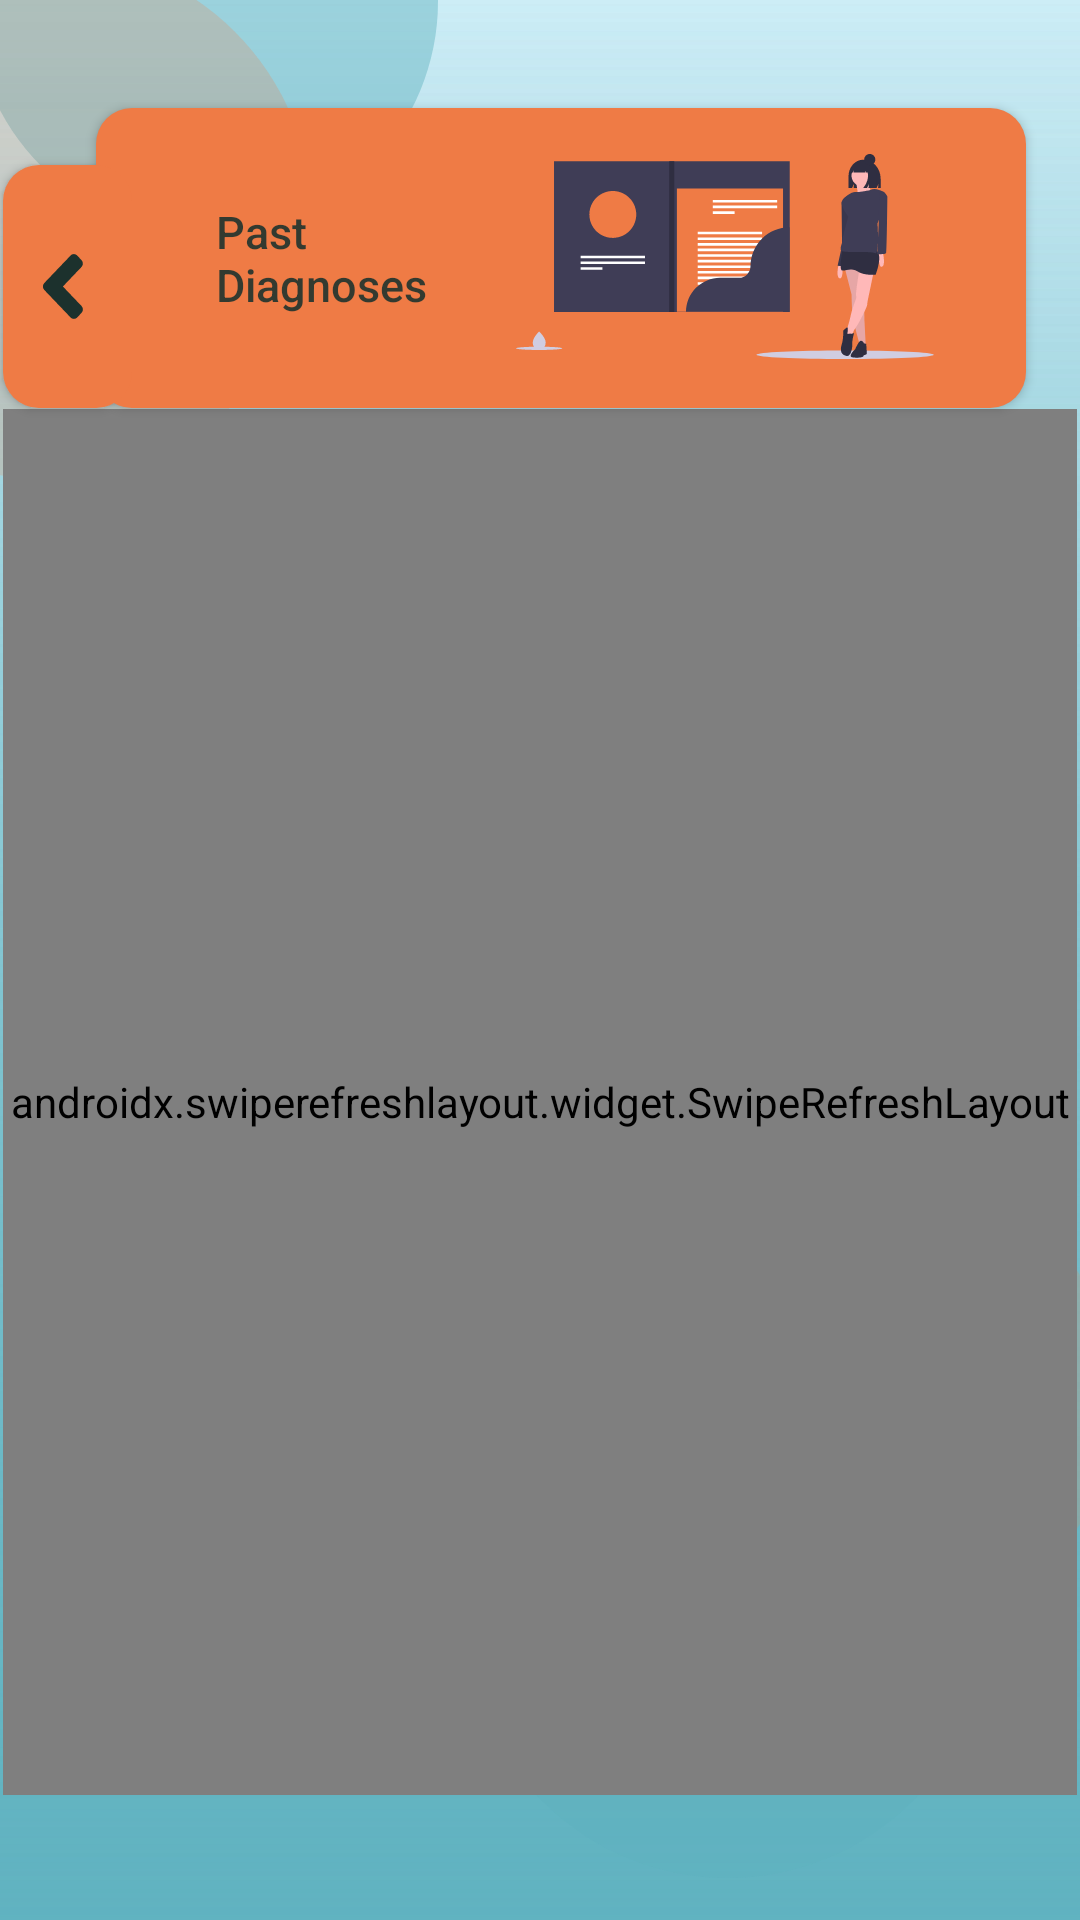

This screen was rendered from an Android layout file. Write that file and the resources it references.
<!-- AndroidManifest.xml: application theme splash_screen -->
<!-- res/layout/diagnoses_list_fragment.xml -->
<?xml version="1.0" encoding="utf-8"?>
<androidx.constraintlayout.widget.ConstraintLayout xmlns:android="http://schemas.android.com/apk/res/android"
    xmlns:app="http://schemas.android.com/apk/res-auto"
    xmlns:tools="http://schemas.android.com/tools"
    android:layout_width="match_parent"
    android:layout_height="match_parent"
    android:background="@drawable/ic_background_group"
    tools:context=".fragments.DiagnosesListFragment">


    <Button
        android:id="@+id/btDiagnoses"
        android:layout_width="310dp"
        android:layout_height="100dp"
        android:layout_marginTop="36dp"
        android:layout_marginEnd="18dp"
        android:background="@drawable/mandarin_border_12dp"
        android:paddingStart="40dp"
        android:paddingEnd="30dp"
        android:drawableEnd="@drawable/ic_past_diagnoses"
        android:text="@string/past_diagnoses"
        android:textAlignment="viewStart"
        android:textAllCaps="false"
        android:textColor="@color/rich_black_80"
        android:textSize="15dp"
        android:clickable="false"
        app:layout_constraintEnd_toEndOf="parent"
        app:layout_constraintTop_toTopOf="parent" />

    <Button
        android:id="@+id/btBack"
        android:layout_width="43dp"
        android:layout_height="81dp"
        android:layout_marginLeft="18dp"
        android:layout_marginTop="55dp"
        android:background="@drawable/mandarin_border_12dp"
        android:drawableStart="@drawable/ic_back_arrow"
        android:paddingHorizontal="13dp"
        app:layout_constraintEnd_toStartOf="@+id/btDiagnoses"
        app:layout_constraintHorizontal_bias="0.595"
        app:layout_constraintStart_toStartOf="parent"
        app:layout_constraintTop_toTopOf="parent" />

    <androidx.swiperefreshlayout.widget.SwipeRefreshLayout
        android:id="@+id/swipe_diagnoses_container"
        android:layout_width="358dp"
        android:layout_height="462dp"
        app:layout_constraintBottom_toBottomOf="parent"
        app:layout_constraintEnd_toEndOf="parent"
        app:layout_constraintHorizontal_bias="0.49"
        app:layout_constraintStart_toStartOf="parent"
        app:layout_constraintTop_toTopOf="parent"
        app:layout_constraintVertical_bias="0.765">
        <androidx.recyclerview.widget.RecyclerView
            android:id="@+id/rvDiagnoses"
            android:layout_width="match_parent"
            android:layout_height="match_parent"
            android:layout_marginVertical="20dp"
            android:background="@drawable/light_gray_border" />
    </androidx.swiperefreshlayout.widget.SwipeRefreshLayout>


</androidx.constraintlayout.widget.ConstraintLayout>
<!-- resources referenced by this layout -->
<resources>
  <color name="rich_black_80">#CC042A2B</color>
  <!-- drawable ic_back_arrow (drawable) -->
  <vector xmlns:android="http://schemas.android.com/apk/res/android"
      android:width="14dp"
      android:height="23dp"
      android:viewportWidth="14"
      android:viewportHeight="23">
    <path
        android:pathData="M0.754,10.3529L9.5274,1.1757C10.1338,0.5414 11.1144,0.5414 11.7144,1.1757L13.1723,2.7008C13.7787,3.3351 13.7787,4.3607 13.1723,4.9883L6.9599,11.5L13.1788,18.005C13.7852,18.6393 13.7852,19.665 13.1788,20.2925L11.7208,21.8243C11.1144,22.4586 10.1339,22.4586 9.5339,21.8243L0.7604,12.6472C0.1476,12.0129 0.1476,10.9872 0.754,10.3529Z"
        android:fillColor="#042A2B"
        android:fillAlpha="0.9"/>
  </vector>
  <!-- drawable light_gray_border (drawable) -->
  <?xml version="1.0" encoding="utf-8"?>
  <shape xmlns:android="http://schemas.android.com/apk/res/android"
      android:shape="rectangle"
      android:padding="10dp">
  
      <solid android:color="@color/light_gray" />
      <corners
          android:bottomRightRadius="15dp"
          android:bottomLeftRadius="15dp"
          android:topLeftRadius="15dp"
          android:topRightRadius="15dp" />
  </shape>
  <!-- drawable mandarin_border_12dp (drawable) -->
  <?xml version="1.0" encoding="utf-8"?>
  <shape xmlns:android="http://schemas.android.com/apk/res/android"
      android:shape="rectangle"
      android:padding="10dp">
  
      <solid android:color="@color/mandarin" />
      <corners
          android:bottomRightRadius="12dp"
          android:bottomLeftRadius="12dp"
          android:topLeftRadius="12dp"
          android:topRightRadius="12dp" />
  </shape>
  <string name="past_diagnoses" lang="en">Past Diagnoses</string>
  <style name="splash_screen" parent="Theme.AppCompat.NoActionBar">
          <item name="android:forceDarkAllowed" tools:targetApi="q">false</item>
          <item name="android:windowBackground">@drawable/splash_image</item>
          <item name="colorPrimary">@color/mandarin</item>
          <item name="colorPrimaryVariant">@color/vermilion</item>
          <item name="colorPrimaryDark">@color/mandarin</item>
          <item name="colorOnPrimary">@color/white</item>
          <item name="colorAccent">@color/maximum_blue</item>
      </style>
  <color name="light_gray">#E5E5E5</color>
  <color name="mandarin">#EF7B45</color>
  <!-- drawable splash_image (drawable) -->
  <?xml version="1.0" encoding="utf-8"?>
  <layer-list xmlns:android="http://schemas.android.com/apk/res/android">
      <item android:drawable="@drawable/ic_background" />
      <item android:drawable="@drawable/ic_app_logo" android:gravity="center" />
  </layer-list>
  <color name="vermilion">#D84727</color>
  <color name="white">#FFFFFF</color>
  <color name="maximum_blue">#5EB1BF</color>
  <!-- drawable ic_background (drawable) -->
  <vector xmlns:android="http://schemas.android.com/apk/res/android"
      xmlns:aapt="http://schemas.android.com/aapt"
      android:width="360dp"
      android:height="640dp"
      android:viewportWidth="360"
      android:viewportHeight="640">
    <path
        android:pathData="M0,0h360v640h-360z"
        android:fillColor="#CDEDF6"/>
    <path
        android:pathData="M0,0h360v640h-360z">
      <aapt:attr name="android:fillColor">
        <gradient 
            android:startY="0"
            android:startX="180"
            android:endY="640"
            android:endX="180"
            android:type="linear">
          <item android:offset="0" android:color="#00C4C4C4"/>
          <item android:offset="1" android:color="#D85EB1BF"/>
        </gradient>
      </aapt:attr>
    </path>
  </vector>
</resources>
